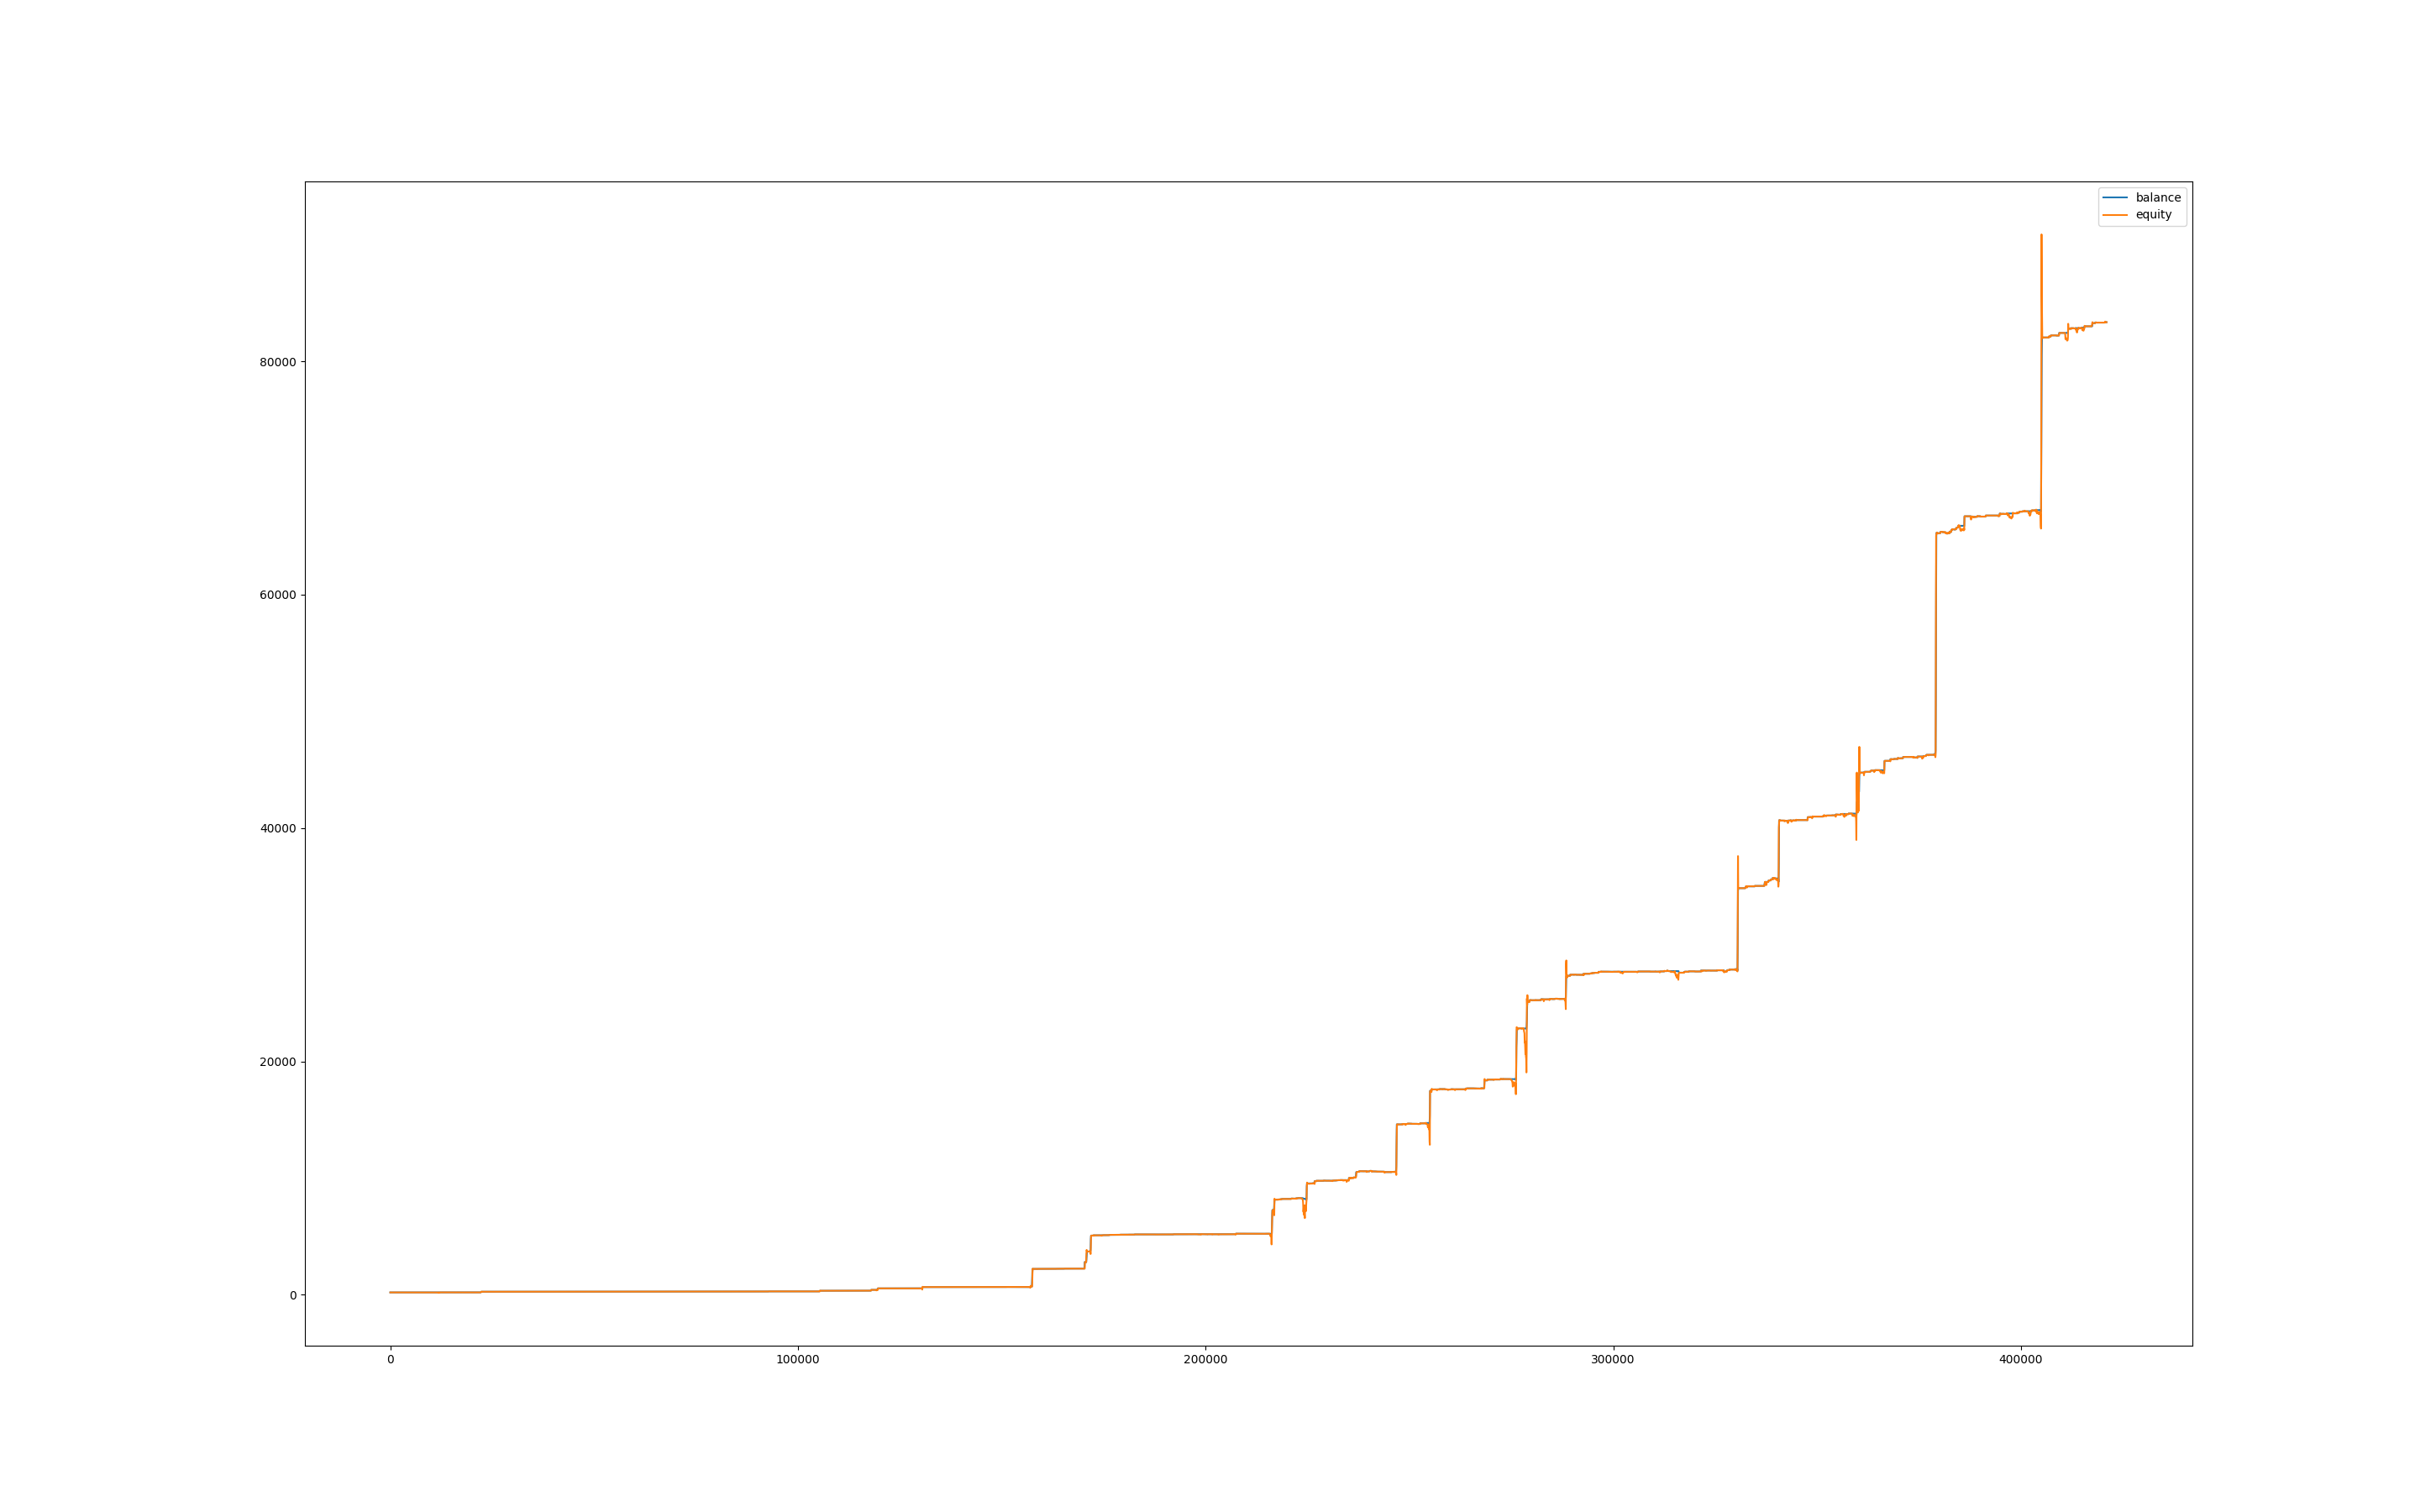

Values plotted in this chart, from the file beside it:
, balance, equity, balance_btc, equity_btc
0, 200.3, 200.0, 0.0, 0.0
60, 200.3, 200.3, 0.0, 0.0
120, 200.3, 200.3, 0.0, 0.0
180, 200.3, 200.3, 0.0, 0.0
240, 200.3, 200.3, 0.0, 0.0
300, 200.3, 200.3, 0.0, 0.0
360, 200.3, 200.3, 0.0, 0.0
420, 200.3, 200.3, 0.0, 0.0
480, 200.3, 200.3, 0.0, 0.0
540, 200.3, 200.3, 0.0, 0.0
600, 200.3, 200.3, 0.0, 0.0
660, 200.3, 200.3, 0.0, 0.0
720, 200.3, 200.3, 0.0, 0.0
780, 200.3, 200.3, 0.0, 0.0
840, 200.3, 200.3, 0.0, 0.0
900, 200.3, 200.3, 0.0, 0.0
960, 200.3, 200.3, 0.0, 0.0
1020, 200.3, 200.3, 0.0, 0.0
1080, 200.3, 200.3, 0.0, 0.0
1140, 200.3, 200.3, 0.0, 0.0
1200, 200.3, 200.3, 0.0, 0.0
1260, 200.3, 200.3, 0.0, 0.0
1320, 200.2, 200.3, 0.0, 0.0
1380, 200.2, 200.2, 0.0, 0.0
1440, 200.2, 200.2, 0.0, 0.0
1500, 200.2, 200.2, 0.0, 0.0
1560, 200.2, 200.2, 0.0, 0.0
1620, 200.2, 200.2, 0.0, 0.0
1680, 200.2, 200.2, 0.0, 0.0
1740, 200.2, 200.2, 0.0, 0.0
1800, 200.2, 200.2, 0.0, 0.0
1860, 200.2, 200.2, 0.0, 0.0
1920, 200.2, 200.2, 0.0, 0.0
1980, 200.2, 200.2, 0.0, 0.0
2040, 200.2, 200.2, 0.0, 0.0
2100, 200.2, 200.2, 0.0, 0.0
2160, 200.2, 200.2, 0.0, 0.0
2220, 200.2, 200.2, 0.0, 0.0
2280, 200.2, 200.2, 0.0, 0.0
2340, 200.2, 200.2, 0.0, 0.0
2400, 200.2, 200.2, 0.0, 0.0
2460, 200.2, 200.2, 0.0, 0.0
2520, 200.2, 200.2, 0.0, 0.0
2580, 200.2, 200.2, 0.0, 0.0
2640, 200.2, 200.2, 0.0, 0.0
2700, 200.2, 200.2, 0.0, 0.0
2760, 200.1, 200.2, 0.0, 0.0
2820, 200.2, 200.1, 0.0, 0.0297
2880, 200.2, 200.2, 0.0, 0.0
2940, 200.2, 200.2, 0.0, 0.0
3000, 200.2, 200.2, 0.0, 0.0
3060, 200.2, 200.2, 0.0, 0.0
3120, 200.2, 200.2, 0.0, 0.0
3180, 200.2, 200.2, 0.0, 0.0
3240, 200.2, 200.2, 0.0, 0.0
3300, 200.2, 200.2, 0.0, 0.0
3360, 200.2, 200.2, 0.0, 0.0
3420, 200.1, 200.1, 0.0, -0.1014
3480, 200.1, 200.2, 0.0, 0.1053
3540, 200.7, 200.7, 0.0, 0.675
... 6,958 more rows
